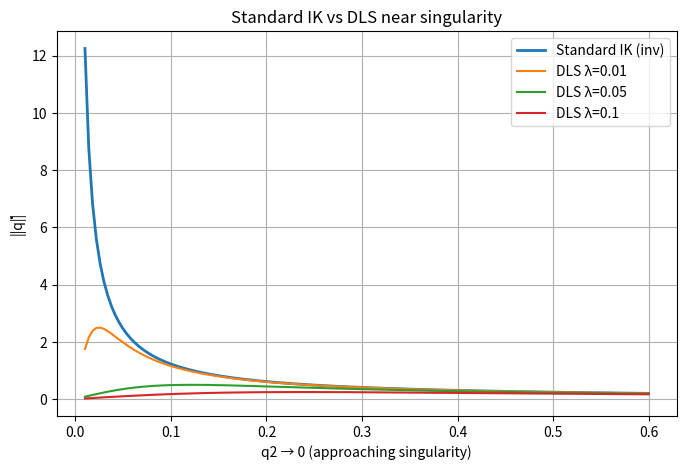

The script that saved this image:
import numpy as np
import matplotlib.pyplot as plt


def jacobian(q, l=[1.0, 1.0, 1.0]):
    q1, q2, q3 = q
    l1, l2, l3 = l

    s1 = np.sin(q1)
    s12 = np.sin(q1 + q2)
    s123 = np.sin(q1 + q2 + q3)

    c1 = np.cos(q1)
    c12 = np.cos(q1 + q2)
    c123 = np.cos(q1 + q2 + q3)

    J = np.array([
        [-l1*s1 - l2*s12 - l3*s123,
         -l2*s12 - l3*s123,
         -l3*s123],
        [ l1*c1 + l2*c12 + l3*c123,
          l2*c12 + l3*c123,
          l3*c123],
        [1,1,1]
    ])
    return J

# =========================
# Baseline IK (inv)
# =========================
def ik_standard(q, xdot, l):
    J = jacobian(q, l)
    return np.linalg.inv(J) @ xdot


# =========================
# Damped Least Squares IK
# qdot = J^T (J J^T + λ^2 I)^(-1) xdot
# =========================
def ik_dls(q, xdot, l, lam):
    J = jacobian(q, l)
    m = J.shape[0]
    return J.T @ np.linalg.inv(J @ J.T + (lam**2) * np.eye(m)) @ xdot


# =========================
# MAIN EXPERIMENT
# =========================
if __name__ == "__main__":

    l = [1.0, 1.0, 1.0]
    xdot = np.array([0.05, 0.0,0.0])

    q1 = 0.0
    q3 = 0.0
    q2_vals = np.linspace(0.6, 0.01, 150)

    qdot_std = []
    qdot_dls_1 = []
    qdot_dls_2 = []
    qdot_dls_3 = []

    for q2 in q2_vals:
        q = np.array([q1, q2, q3])

        # Standard IK
        try:
            qd = ik_standard(q, xdot, l)
            qdot_std.append(np.linalg.norm(qd))
        except np.linalg.LinAlgError:
            qdot_std.append(np.nan)

        # DLS with different lambdas
        qdot_dls_1.append(np.linalg.norm(ik_dls(q, xdot, l, lam=0.01)))
        qdot_dls_2.append(np.linalg.norm(ik_dls(q, xdot, l, lam=0.05)))
        qdot_dls_3.append(np.linalg.norm(ik_dls(q, xdot, l, lam=0.1)))

    # =========================
    # PLOT COMPARISON
    # =========================
    plt.figure(figsize=(8, 5))
    plt.plot(q2_vals, qdot_std, label="Standard IK (inv)", linewidth=2)
    plt.plot(q2_vals, qdot_dls_1, label="DLS λ=0.01")
    plt.plot(q2_vals, qdot_dls_2, label="DLS λ=0.05")
    plt.plot(q2_vals, qdot_dls_3, label="DLS λ=0.1")

    plt.xlabel("q2 → 0 (approaching singularity)")
    plt.ylabel("||q̇||")
    plt.title("Standard IK vs DLS near singularity")
    plt.legend()
    plt.grid(True)
    plt.show()
